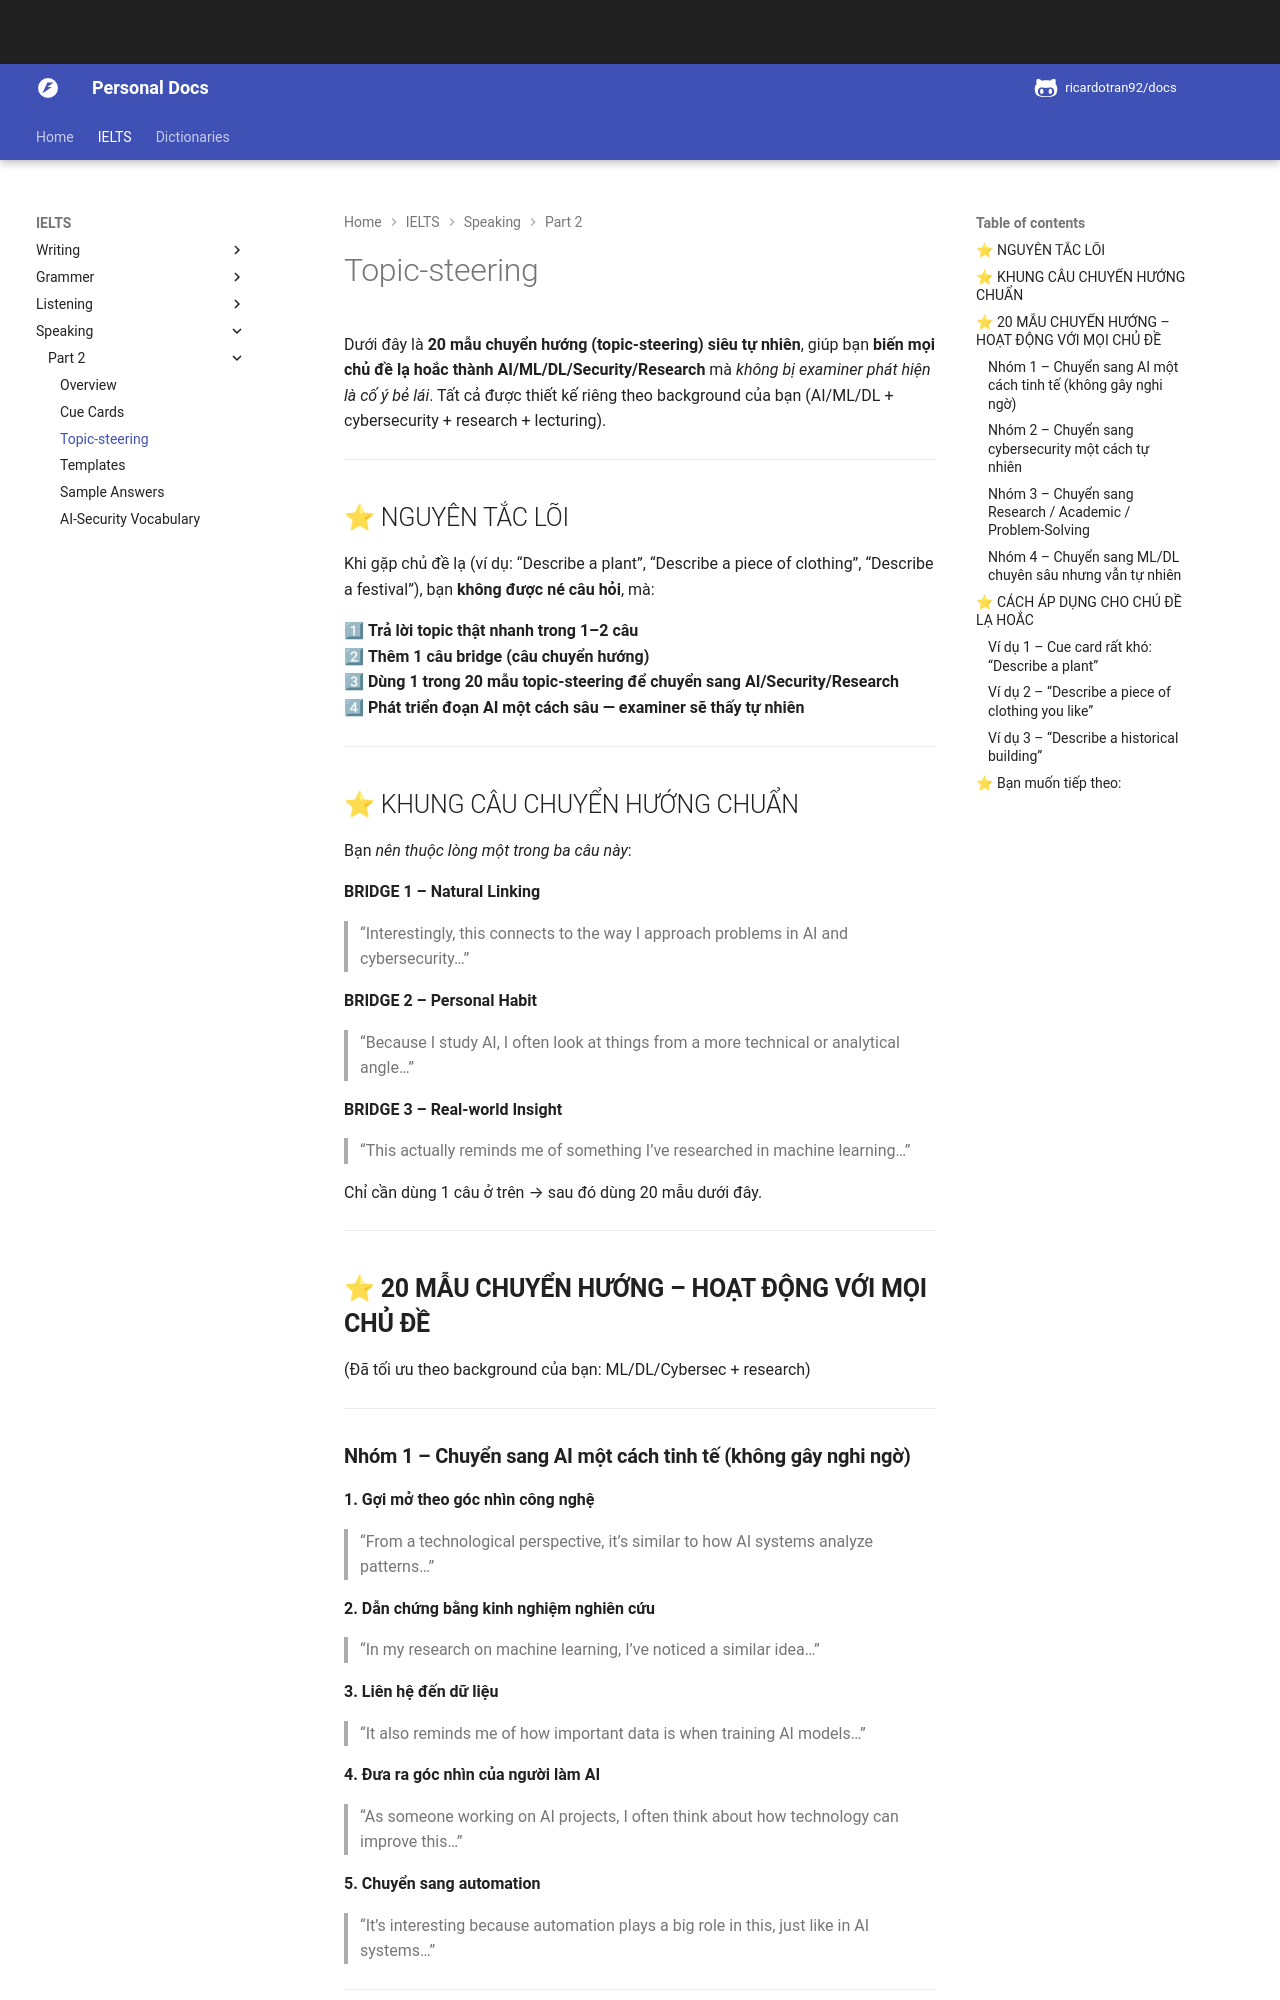

repository: ricardotran92/english-docs · page: ielts/speaking-part2-topic-steering/index.html · generator: mkdocs

# Topic-steering

Dưới đây là **20 mẫu chuyển hướng (topic-steering) siêu tự nhiên**, giúp bạn **biến mọi chủ đề lạ hoắc thành AI/ML/DL/Security/Research** mà *không bị examiner phát hiện là cố ý bẻ lái*.
Tất cả được thiết kế riêng theo background của bạn (AI/ML/DL + cybersecurity + research + lecturing).

---

## ⭐ NGUYÊN TẮC LÕI

Khi gặp chủ đề lạ (ví dụ: “Describe a plant”, “Describe a piece of clothing”, “Describe a festival”), bạn **không được né câu hỏi**, mà:

1⃣ **Trả lời topic thật nhanh trong 1–2 câu**  
2⃣ **Thêm 1 câu bridge (câu chuyển hướng)**  
3⃣ **Dùng 1 trong 20 mẫu topic-steering để chuyển sang AI/Security/Research**  
4⃣ **Phát triển đoạn AI một cách sâu — examiner sẽ thấy tự nhiên**  

---

## ⭐ KHUNG CÂU CHUYỂN HƯỚNG CHUẨN

Bạn *nên thuộc lòng một trong ba câu này*:

**BRIDGE 1 – Natural Linking**

> “Interestingly, this connects to the way I approach problems in AI and cybersecurity…”

**BRIDGE 2 – Personal Habit**

> “Because I study AI, I often look at things from a more technical or analytical angle…”

**BRIDGE 3 – Real-world Insight**

> “This actually reminds me of something I’ve researched in machine learning…”

Chỉ cần dùng 1 câu ở trên → sau đó dùng 20 mẫu dưới đây.

---

## ⭐ **20 MẪU CHUYỂN HƯỚNG – HOẠT ĐỘNG VỚI MỌI CHỦ ĐỀ**

(Đã tối ưu theo background của bạn: ML/DL/Cybersec + research)

---

### **Nhóm 1 – Chuyển sang AI một cách tinh tế (không gây nghi ngờ)**

 **1. Gợi mở theo góc nhìn công nghệ**

> “From a technological perspective, it’s similar to how AI systems analyze patterns…”

 **2. Dẫn chứng bằng kinh nghiệm nghiên cứu**

> “In my research on machine learning, I’ve noticed a similar idea…”

 **3. Liên hệ đến dữ liệu**

> “It also reminds me of how important data is when training AI models…”

 **4. Đưa ra góc nhìn của người làm AI**

> “As someone working on AI projects, I often think about how technology can improve this…”

 **5. Chuyển sang automation**

> “It’s interesting because automation plays a big role in this, just like in AI systems…”

---
